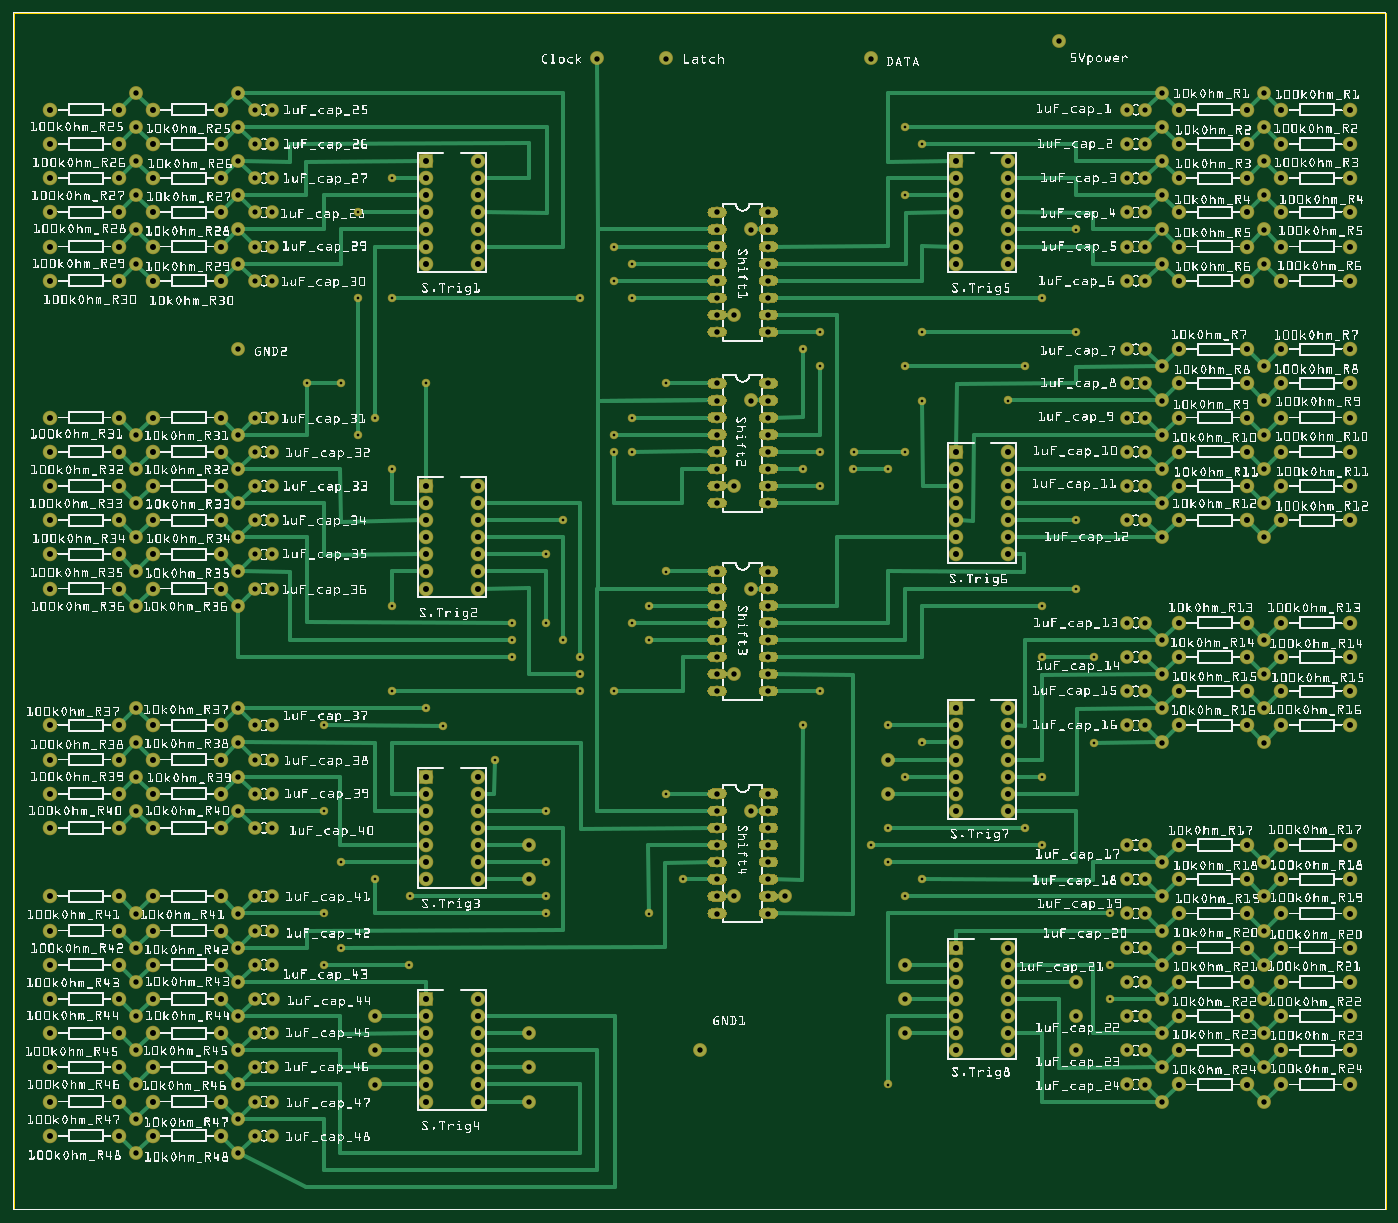
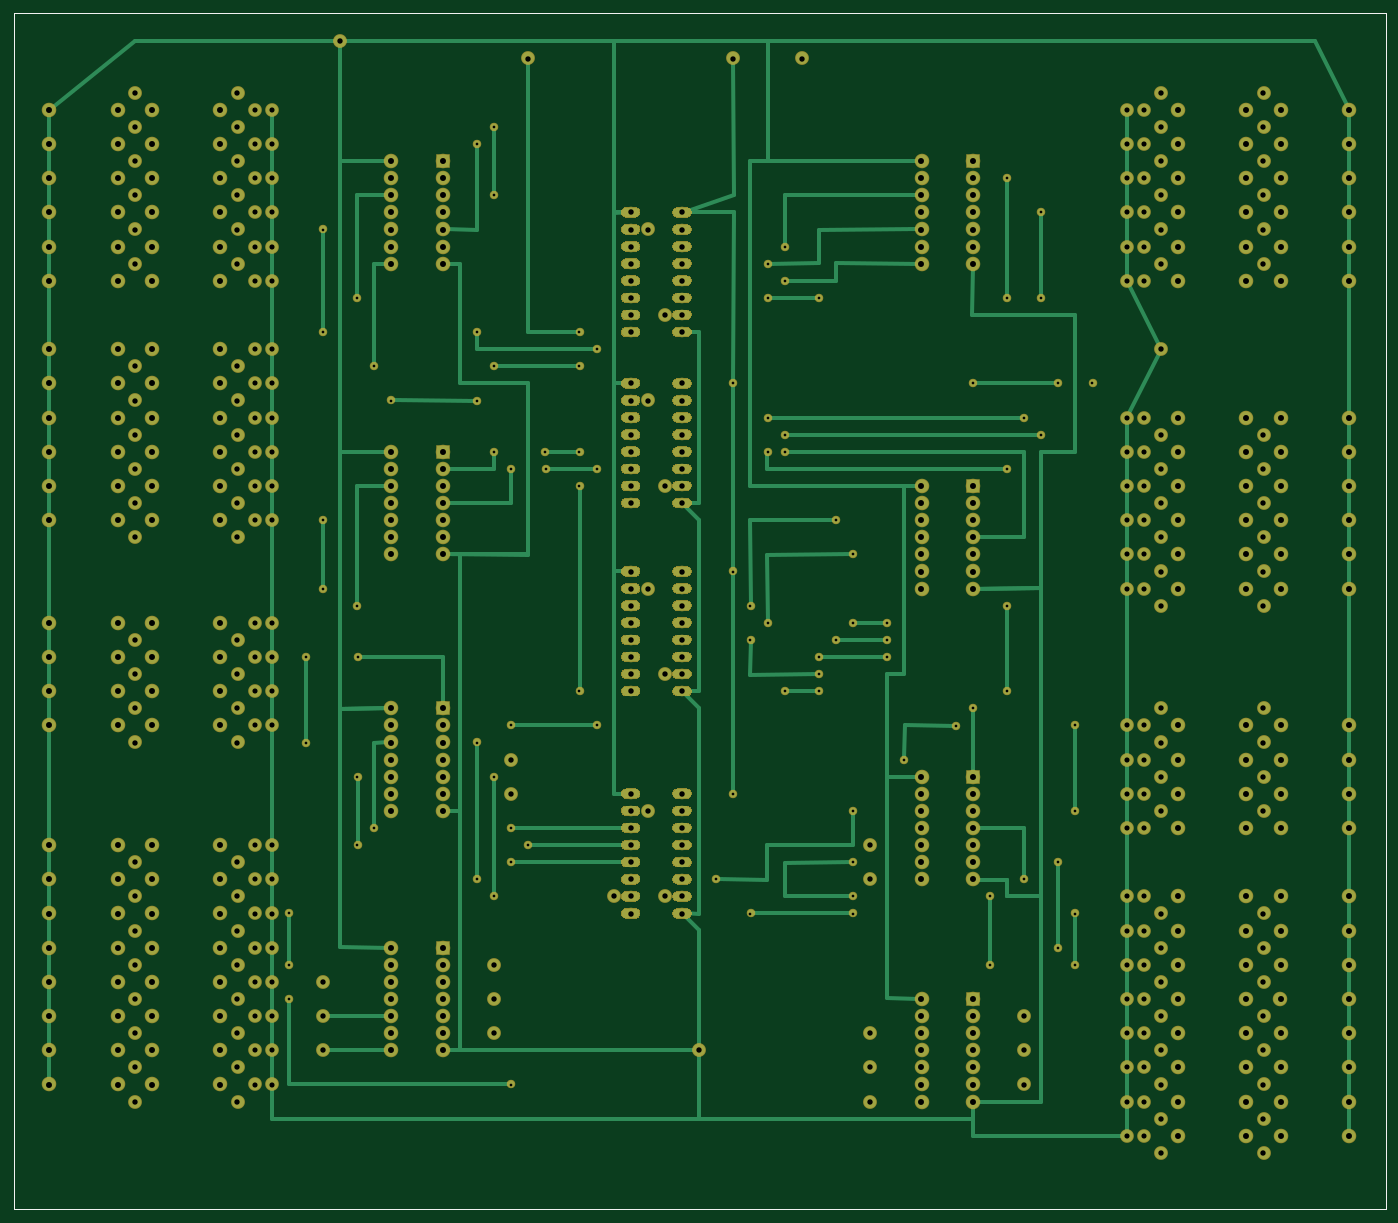
Circuit board: 8 layer files. Board 203.8 x 177.8 mm.
- outline: stereotaxic wiring v2b - gerber_contour.gm1 (370 bytes)
- bottom_copper: stereotaxic wiring v2b - gerber_copperBottom.gbl (188681 bytes)
- top_copper: stereotaxic wiring v2b - gerber_copperTop.gtl (189862 bytes)
- drill: stereotaxic wiring v2b - gerber_drill.txt (10549 bytes)
- bottom_mask: stereotaxic wiring v2b - gerber_maskBottom.gbs (172052 bytes)
- top_mask: stereotaxic wiring v2b - gerber_maskTop.gts (173012 bytes)
- bottom_silk: stereotaxic wiring v2b - gerber_silkBottom.gbo (360 bytes)
- top_silk: stereotaxic wiring v2b - gerber_silkTop.gto (3794139 bytes)

=== outline: stereotaxic wiring v2b - gerber_contour.gm1 ===
G04 MADE WITH FRITZING*
G04 WWW.FRITZING.ORG*
G04 DOUBLE SIDED*
G04 HOLES PLATED*
G04 CONTOUR ON CENTER OF CONTOUR VECTOR*
%ASAXBY*%
%FSLAX23Y23*%
%MOIN*%
%OFA0B0*%
%SFA1.0B1.0*%
%ADD10R,8.031500X7.007370*%
%ADD11C,0.008000*%
%ADD10C,0.008*%
%LNCONTOUR*%
G90*
G70*
G54D10*
G54D11*
X4Y7003D02*
X8028Y7003D01*
X8028Y4D01*
X4Y4D01*
X4Y7003D01*
D02*
G04 End of contour*
M02*
=== bottom_copper: stereotaxic wiring v2b - gerber_copperBottom.gbl (188681 bytes, source omitted) ===
=== top_copper: stereotaxic wiring v2b - gerber_copperTop.gtl (189862 bytes, source omitted) ===
=== drill: stereotaxic wiring v2b - gerber_drill.txt (10549 bytes, source omitted) ===
=== bottom_mask: stereotaxic wiring v2b - gerber_maskBottom.gbs (172052 bytes, source omitted) ===
=== top_mask: stereotaxic wiring v2b - gerber_maskTop.gts (173012 bytes, source omitted) ===
=== bottom_silk: stereotaxic wiring v2b - gerber_silkBottom.gbo ===
G04 MADE WITH FRITZING*
G04 WWW.FRITZING.ORG*
G04 DOUBLE SIDED*
G04 HOLES PLATED*
G04 CONTOUR ON CENTER OF CONTOUR VECTOR*
%ASAXBY*%
%FSLAX23Y23*%
%MOIN*%
%OFA0B0*%
%SFA1.0B1.0*%
%ADD10R,8.031500X7.007370X8.015500X6.991370*%
%ADD11C,0.008000*%
%LNSILK0*%
G90*
G70*
G54D11*
X4Y7003D02*
X8028Y7003D01*
X8028Y4D01*
X4Y4D01*
X4Y7003D01*
D02*
G04 End of Silk0*
M02*
=== top_silk: stereotaxic wiring v2b - gerber_silkTop.gto (3794139 bytes, source omitted) ===
